Run: headless pygame with SDL's dummy video driver; simulated clock (each Clock.tick advances the game by its frame time, no real sleeping); random seed 0; keys injected as events and as key.get_pressed() state; no mouse input.
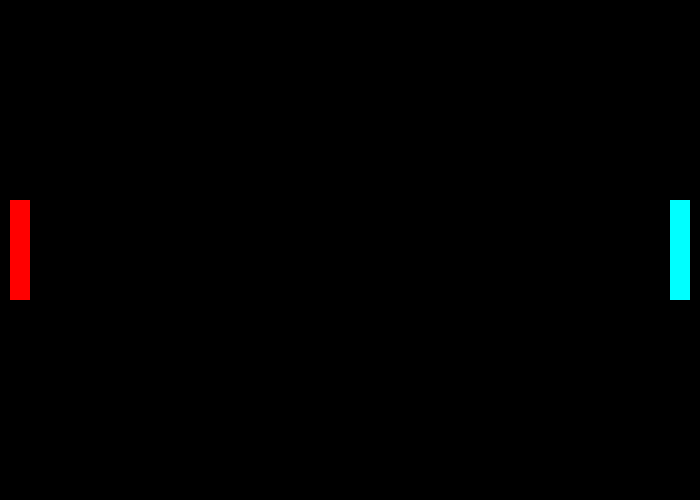
Frame 1 of 4 · flips 1–60 · no input
Frame 2 of 4 · flips 61–180 · tapped SPACE, RETURN · held RIGHT (→), D · screen unchanged from frame 1, image omitted
Frame 3 of 4 · flips 181–300 · held DOWN (↓), S · screen unchanged from frame 2, image omitted
Frame 4 of 4 · flips 301–420 · held LEFT (←), A, UP (↑), W · screen unchanged from frame 3, image omitted

The pygame program that drew these frames:

import pygame
pygame.init()

# Set constants for the size of the window
WIDTH = 700
HEIGHT = 500
WINDOW = pygame.display.set_mode((WIDTH, HEIGHT))
# Set the windows text to be Pong
pygame.display.set_caption("Pong")
# Set refresh rate
FPS = 60

# Define the size of paddles
PADDLE_WIDTH = 20
PADDLE_HEIGHT = 100


# Define the game colours
RED = (255, 0, 0)
TURQUOISE = (0, 255, 255)
BLACK = (0, 0, 0)
GOLD = (255, 215, 0)

# In pygame, (0, 0) would be the top left corner


class Paddle:
    def __init__(self, colour, x, y, width, height):
        self.colour = colour
        self.x = x
        self.y = y
        self.width = width
        self.height = height

    def draw(self, win):
        pygame.draw.rect(win, self.colour,
                         (self.x, self.y, self.width, self.height))


def draw(window, paddles):
    # Make the windows background black
    window.fill(BLACK)

    for paddle in paddles:
        # Call the paddles draw method on each paddle
        paddle.draw(WINDOW)

    # Refresh the display
    pygame.display.update()


def main():
    run = True
    # Create a clock to be able to cap the speed at which screen is refreshed
    clock = pygame.time.Clock()

    player_paddle = Paddle(RED, 10, HEIGHT//2 -
                           PADDLE_HEIGHT//2, PADDLE_WIDTH, PADDLE_HEIGHT)
    bot_paddle = Paddle(TURQUOISE, WIDTH - 10 - PADDLE_WIDTH,
                        HEIGHT//2 - PADDLE_HEIGHT//2, PADDLE_WIDTH, PADDLE_HEIGHT)

    while run:
        # Set the tick speed
        clock.tick(FPS)
        draw(WINDOW, [player_paddle, bot_paddle])

        for event in pygame.event.get():
            if event.type == pygame.QUIT:
                run = False
                print("[+] User has exited game")
                break

    pygame.quit()


if __name__ == "__main__":
    main()
